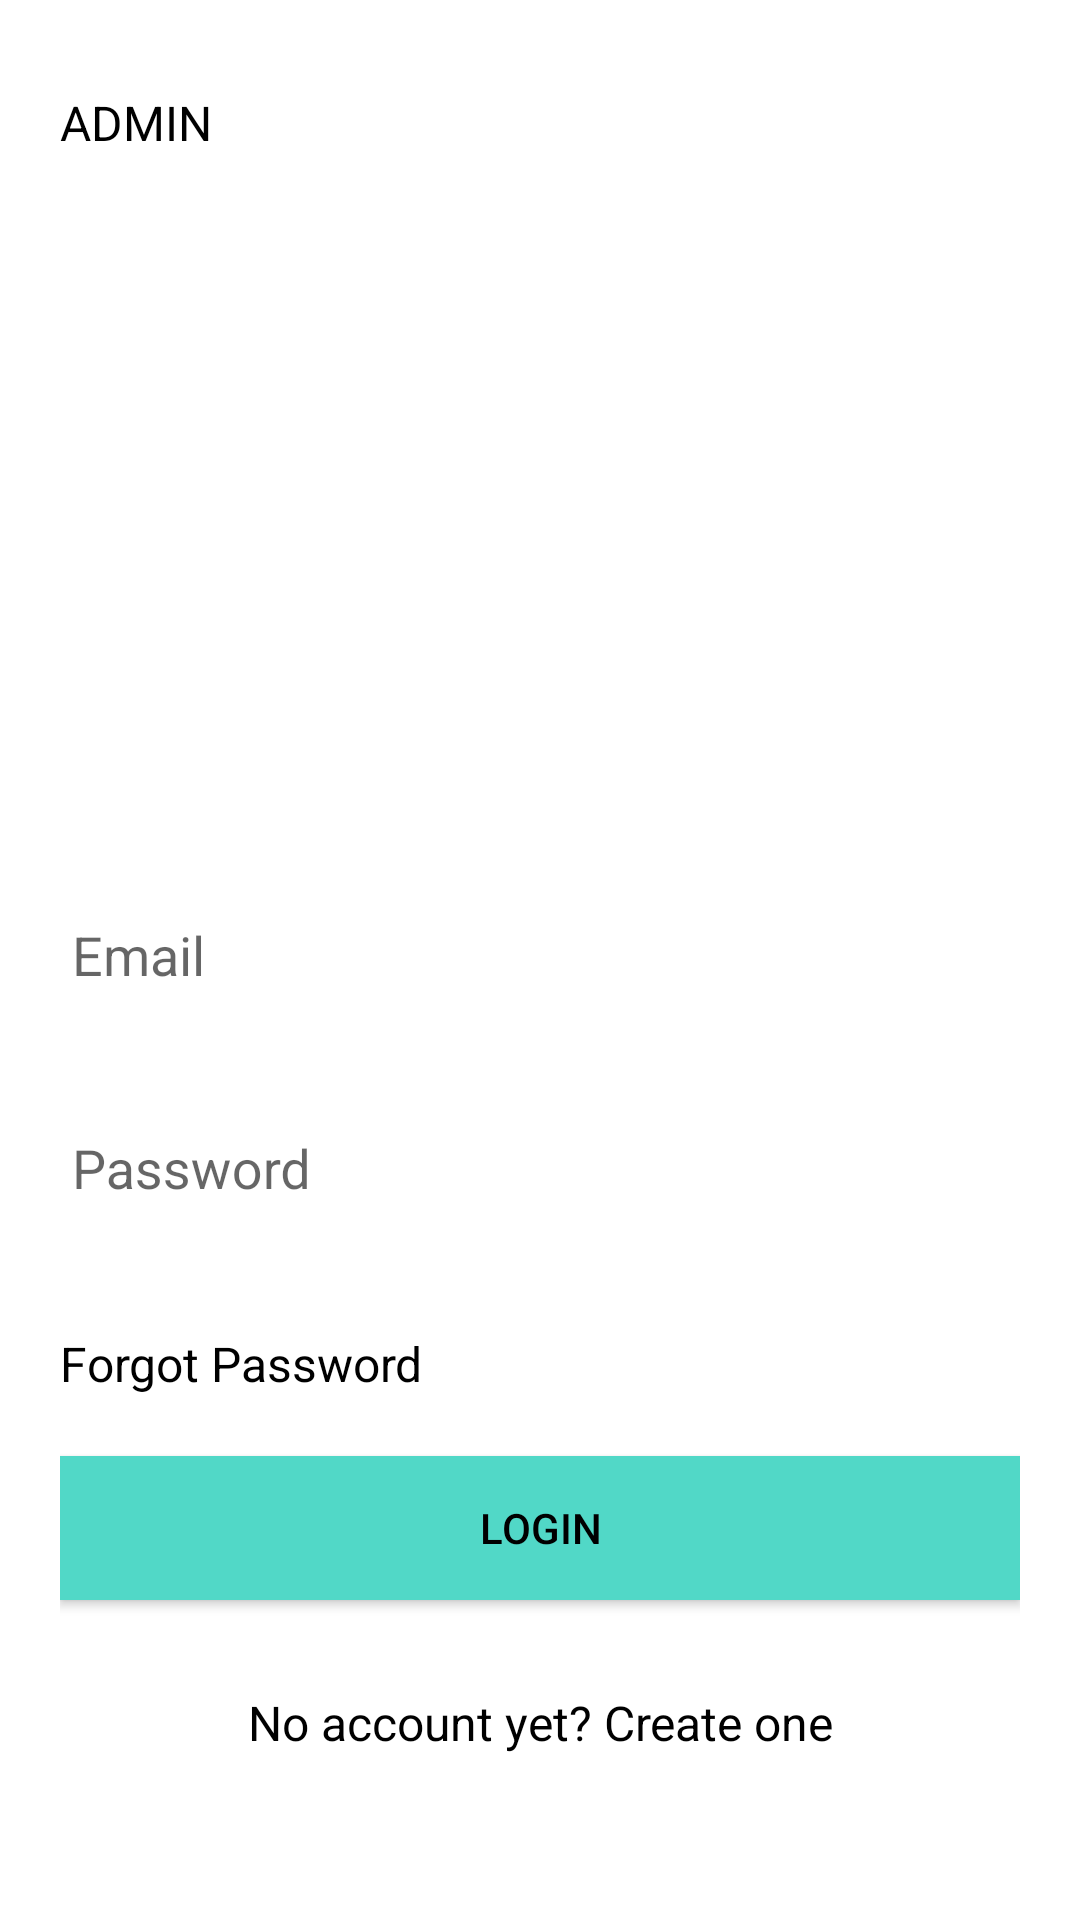

Here is an Android app screen rendered from its layout file. Give the layout XML and the strings, colors and styles it references.
<!-- AndroidManifest.xml: application theme Theme.Platformer -->
<!-- res/layout/activity_login.xml -->
<?xml version="1.0" encoding="utf-8"?>
<androidx.core.widget.NestedScrollView xmlns:android="http://schemas.android.com/apk/res/android"
    xmlns:tools="http://schemas.android.com/tools"
    xmlns:app="http://schemas.android.com/apk/res-auto"
    android:id="@+id/nestedScrollView"
    android:layout_width="match_parent"
    android:layout_height="match_parent"
    android:background="@color/colorText"
    android:paddingBottom="20dp"
    android:paddingLeft="20dp"
    android:paddingRight="20dp"
    android:paddingTop="20dp"
    tools:context=".LoginActivity">


    <androidx.appcompat.widget.LinearLayoutCompat
        android:layout_width="match_parent"
        android:layout_height="match_parent"
        android:orientation="vertical">


        <androidx.appcompat.widget.AppCompatTextView
            android:id="@+id/textViewLinkAdmin"
            android:layout_width="wrap_content"
            android:layout_height="wrap_content"
            android:layout_marginTop="10sp"
            android:gravity="center"
            android:text="@string/admin"
            android:textColor="@color/black"
            android:textSize="16sp" />

        <androidx.appcompat.widget.AppCompatImageView
            android:layout_width="wrap_content"
            android:layout_height="180sp"
            android:layout_gravity="center_horizontal"
            android:layout_marginTop="10sp"
            android:src="@drawable/user2" />

        <com.google.android.material.textfield.TextInputLayout
            android:id="@+id/textInputLayoutEmail"
            android:layout_width="match_parent"
            android:layout_height="wrap_content"
            android:layout_marginTop="40dp">

            <com.google.android.material.textfield.TextInputEditText
                android:id="@+id/textInputEditTextEmail"
                android:layout_width="match_parent"
                android:layout_height="50dp"
                android:hint="@string/hint_email"
                android:inputType="textWebEmailAddress|text"
                android:maxLines="1"
                android:textColor="@android:color/black"
                android:textColorHint="#78909C"
                android:theme="@style/AppTheme" />
        </com.google.android.material.textfield.TextInputLayout>

        <com.google.android.material.textfield.TextInputLayout
            android:id="@+id/textInputLayoutPassword"
            android:layout_width="match_parent"
            android:layout_height="wrap_content"
            android:layout_marginTop="10dp">

            <com.google.android.material.textfield.TextInputEditText
                android:id="@+id/textInputEditTextPassword"
                android:layout_width="match_parent"
                android:layout_height="50sp"
                android:hint="@string/hint_password"
                android:inputType="textPassword"
                android:maxLines="1"
                android:textColor="@android:color/black"
                android:textColorHighlight="@color/colorText"
                android:textColorHint="#78909C"
                android:theme="@style/AppTheme"
                app:passwordToggleEnabled="true"
                app:passwordToggleTint="@color/colorPrimary" />

        </com.google.android.material.textfield.TextInputLayout>
        <androidx.appcompat.widget.AppCompatTextView
            android:id="@+id/textViewLinkForgot"
            android:layout_width="fill_parent"
            android:layout_height="wrap_content"
            android:layout_marginTop="30dp"
            android:gravity=""
            android:text="Forgot Password"
            android:textColor="@color/black"
            android:textSize="16sp" />

        <androidx.appcompat.widget.AppCompatButton
            android:id="@+id/appCompatButtonLogin"
            android:layout_width="match_parent"
            android:layout_height="wrap_content"
            android:layout_marginTop="20dp"
            android:background="@color/colorTextHint"
            android:text="@string/text_login"
            android:textColor="@color/black" />

        <androidx.appcompat.widget.AppCompatTextView
            android:id="@+id/textViewLinkRegister"
            android:layout_width="fill_parent"
            android:layout_height="wrap_content"
            android:layout_marginTop="30dp"
            android:gravity="center"
            android:text="@string/text_not_member"
            android:textColor="@color/black"
            android:textSize="16sp" />
    </androidx.appcompat.widget.LinearLayoutCompat>
</androidx.core.widget.NestedScrollView>
<!-- resources referenced by this layout -->
<resources>
  <color name="black">#FF000000</color>
  <color name="colorPrimary">#51d8c7</color>
  <color name="colorText">#FFFFFF</color>
  <color name="colorTextHint">#51d8c7</color>
  <string name="admin">ADMIN</string>
  <string name="hint_email">Email</string>
  <string name="hint_password">Password</string>
  <string name="text_login">Login</string>
  <string name="text_not_member">No account yet? Create one</string>
  <style name="AppTheme" parent="Theme.AppCompat.Light.DarkActionBar">
          <item name="colorPrimary">@color/colorPrimary</item>
          <item name="colorPrimaryDark">@color/colorPrimaryDark</item>
          <item name="colorAccent">@color/colorAccent</item>
          <item name="android:textColor">@color/colorText</item>
          <item name="android:textColorHint">@color/colorText</item>
          <item name="colorControlNormal">@color/colorText</item>
          <item name="colorControlActivated">@color/colorText</item>
          
          <item name="android:statusBarColor" tools:targetApi="l">?attr/colorPrimary</item>
      </style>
  <style name="Theme.Platformer" parent="Theme.AppCompat.Light.DarkActionBar">
          
          <item name="colorPrimary">@color/purple_700</item>
          <item name="colorPrimaryVariant">@color/purple_700</item>
          <item name="colorOnPrimary">@color/white</item>
          
          <item name="colorSecondary">@color/teal_200</item>
          <item name="colorSecondaryVariant">@color/teal_700</item>
          <item name="colorOnSecondary">@color/white</item>
          
          <item name="android:statusBarColor" tools:targetApi="l">?attr/colorPrimaryVariant</item>
          
      </style>
  <color name="colorPrimaryDark">#51d8c7</color>
  <color name="colorAccent">#FFFFFF</color>
  <color name="purple_700">#FF3700B3</color>
  <color name="white">#FFFFFFFF</color>
  <color name="teal_200">#FF03DAC5</color>
  <color name="teal_700">#FF018786</color>
</resources>
